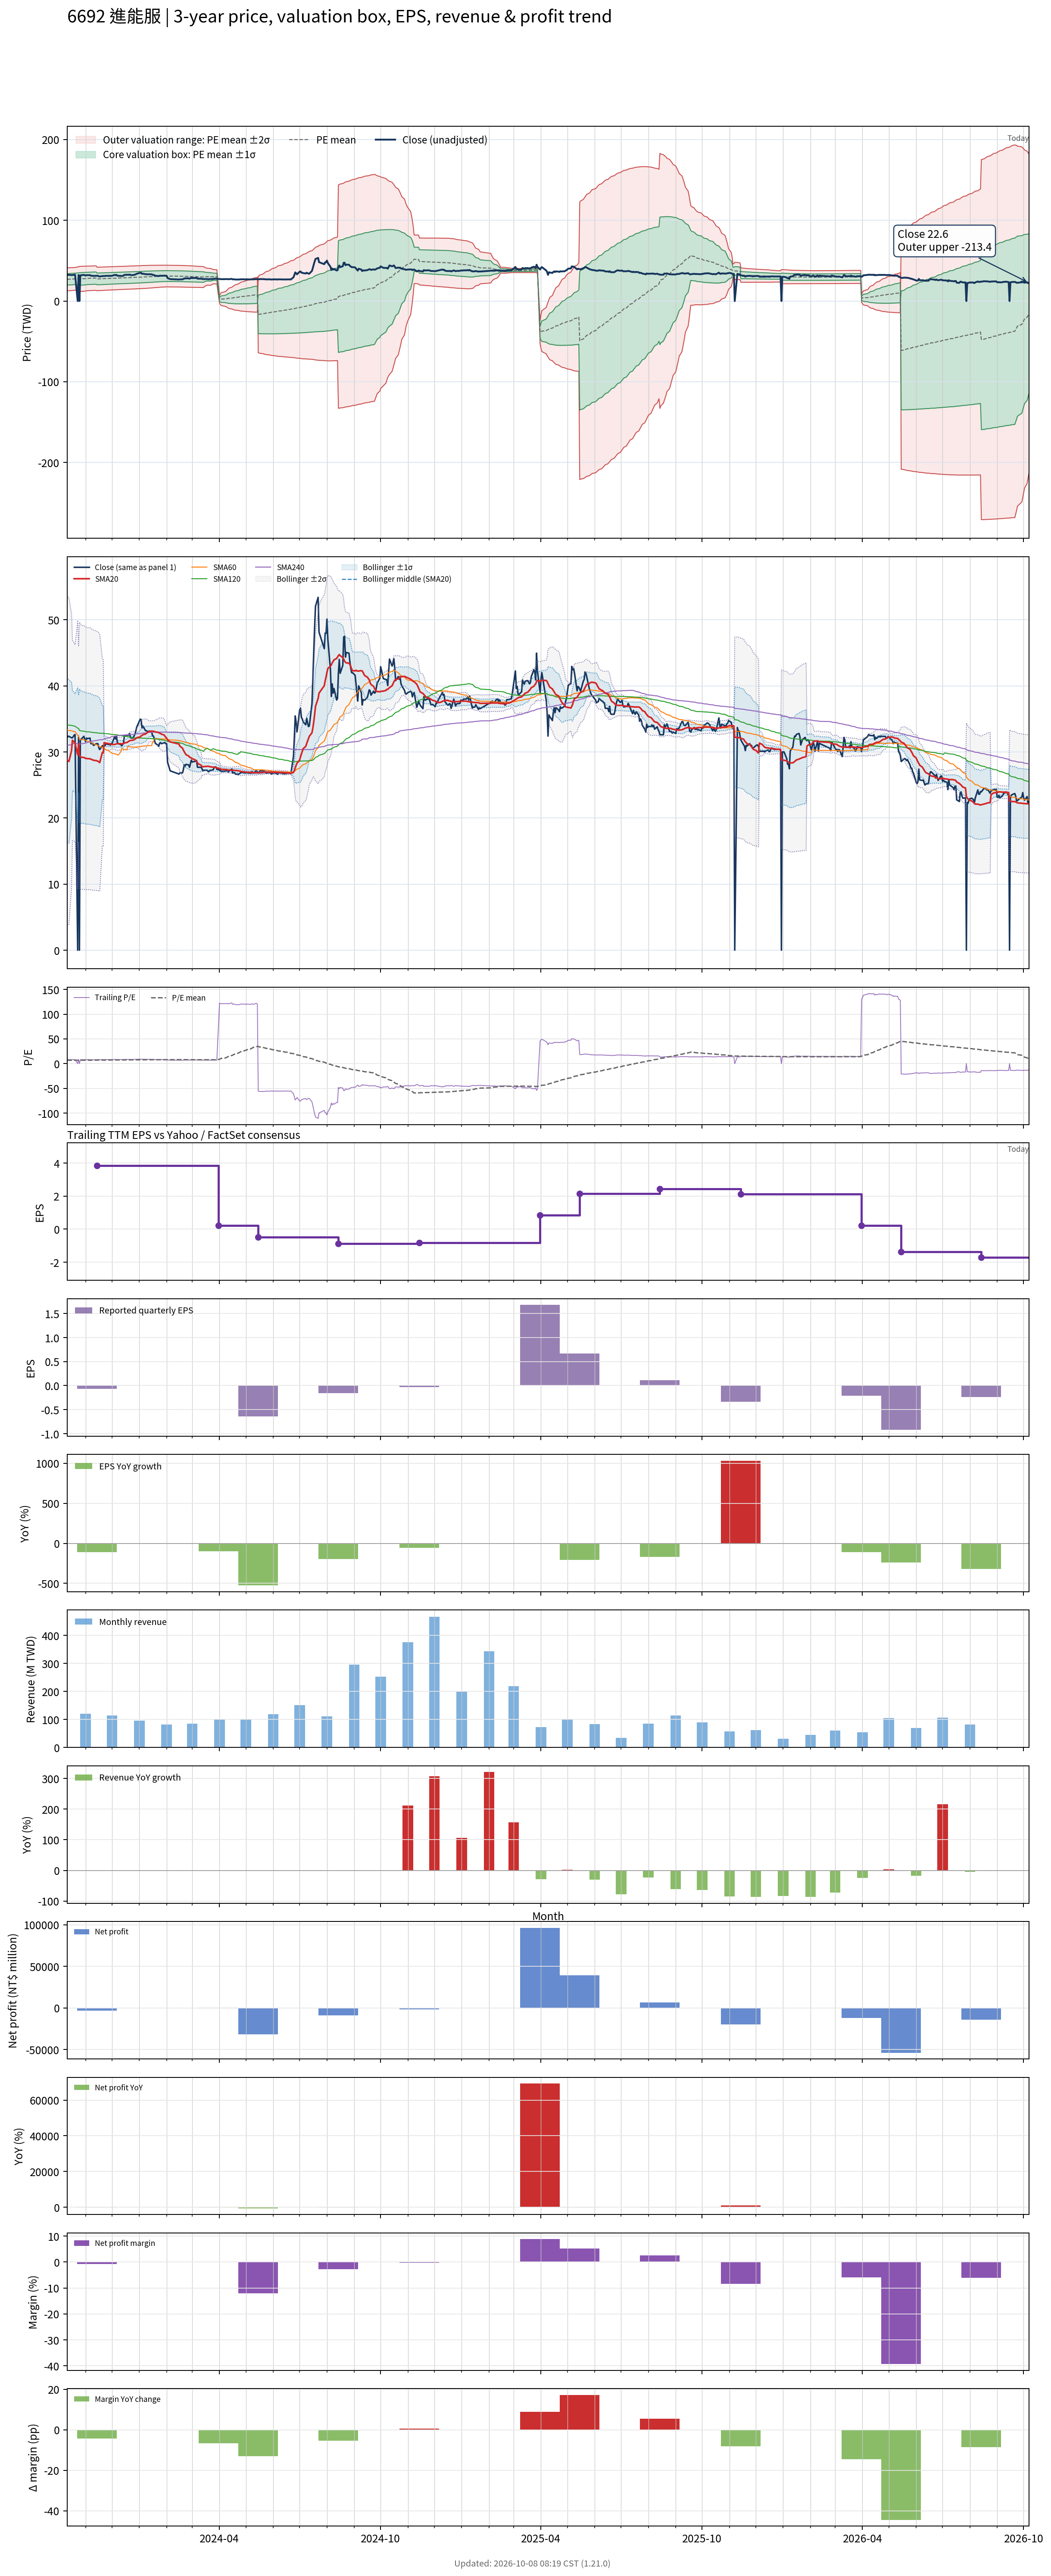

Values plotted in this chart, from the file beside it:
# chart-version: skill-stock-dynamic-val…
date, close, available_date, period_end, eps, ttm_eps, pe, pe_mean, pe_std, price_m2, price_m1, price_mean, price_p1, price_p2, forward_eps, forward_pe, forward_pe_mean, forward_pe_std, forward_price_m2, forward_price_m1, forward_price_mean, forward_price_p1, forward_price_p2, sma20
2023-10-11, 32.14, 2023-08-14, 2023-06-30, 0.17, 3.991, 8.054, 6.719, 1.785, 12.57, 19.69, 26.81, 33.93, 41.06, , , , , , , , , , 28.8
2023-10-12, 32.37, 2023-08-14, 2023-06-30, 0.17, 3.991, 8.11, 6.745, 1.782, 12.69, 19.8, 26.92, 34.03, 41.14, , , , , , , , , , 28.68
2023-10-13, 32.37, 2023-08-14, 2023-06-30, 0.17, 3.991, 8.11, 6.77, 1.78, 12.81, 19.91, 27.02, 34.12, 41.22, , , , , , , , , , 28.55
2023-10-16, 32.14, 2023-08-14, 2023-06-30, 0.17, 3.991, 8.054, 6.795, 1.776, 12.94, 20.03, 27.12, 34.21, 41.29, , , , , , , , , , 30.16
2023-10-17, 32.14, 2023-08-14, 2023-06-30, 0.17, 3.991, 8.054, 6.82, 1.772, 13.07, 20.14, 27.22, 34.29, 41.36, , , , , , , , , , 31.77
2023-10-18, 32.32, 2023-08-14, 2023-06-30, 0.17, 3.991, 8.099, 6.846, 1.769, 13.2, 20.26, 27.32, 34.38, 41.44, , , , , , , , , , 31.62
2023-10-19, 32.54, 2023-08-14, 2023-06-30, 0.17, 3.991, 8.155, 6.872, 1.764, 13.34, 20.38, 27.42, 34.46, 41.5, , , , , , , , , , 31.48
2023-10-20, 32.63, 2023-08-14, 2023-06-30, 0.17, 3.991, 8.178, 6.899, 1.759, 13.49, 20.51, 27.53, 34.55, 41.57, , , , , , , , , , 31.35
2023-10-23, 0.000000, 2023-08-14, 2023-06-30, 0.17, 3.991, 0.000000, 6.858, 1.86, 12.52, 19.94, 27.37, 34.79, 42.22, , , , , , , , , , 29.59
2023-10-24, 32.23, 2023-08-14, 2023-06-30, 0.17, 3.991, 8.077, 6.883, 1.856, 12.65, 20.06, 27.47, 34.88, 42.28, , , , , , , , , , 31.21
2023-10-25, 0.000000, 2023-08-14, 2023-06-30, 0.17, 3.991, 0.000000, 6.842, 1.952, 11.72, 19.51, 27.3, 35.09, 42.88, , , , , , , , , , 29.45
2023-10-26, 31.88, 2023-08-14, 2023-06-30, 0.17, 3.991, 7.987, 6.866, 1.948, 11.86, 19.63, 27.4, 35.17, 42.95, , , , , , , , , , 29.32
2023-10-27, 31.92, 2023-08-14, 2023-06-30, 0.17, 3.991, 7.999, 6.891, 1.943, 11.99, 19.74, 27.5, 35.25, 43.01, , , , , , , , , , 29.2
2023-10-30, 32.37, 2023-08-14, 2023-06-30, 0.17, 3.991, 8.11, 6.916, 1.939, 12.12, 19.86, 27.6, 35.34, 43.08, , , , , , , , , , 29.16
2023-10-31, 31.96, 2023-08-14, 2023-06-30, 0.17, 3.991, 8.01, 6.94, 1.935, 12.25, 19.97, 27.7, 35.42, 43.14, , , , , , , , , , 29.1
2023-11-01, 31.56, 2023-08-14, 2023-06-30, 0.17, 3.991, 7.909, 6.966, 1.927, 12.42, 20.11, 27.8, 35.49, 43.18, , , , , , , , , , 29.02
2023-11-02, 32.1, 2023-08-14, 2023-06-30, 0.17, 3.991, 8.043, 6.994, 1.918, 12.6, 20.26, 27.91, 35.56, 43.22, , , , , , , , , , 29.02
2023-11-03, 32.01, 2023-08-14, 2023-06-30, 0.17, 3.991, 8.021, 7.021, 1.909, 12.79, 20.4, 28.02, 35.64, 43.25, , , , , , , , , , 28.99
2023-11-06, 32.1, 2023-08-14, 2023-06-30, 0.17, 3.991, 8.043, 7.049, 1.899, 12.97, 20.55, 28.13, 35.71, 43.29, , , , , , , , , , 28.97
2023-11-07, 31.25, 2023-08-14, 2023-06-30, 0.17, 3.991, 7.831, 7.062, 1.899, 13.03, 20.61, 28.18, 35.76, 43.34, , , , , , , , , , 28.9
2023-11-08, 31.25, 2023-08-14, 2023-06-30, 0.17, 3.991, 7.831, 7.077, 1.898, 13.09, 20.67, 28.24, 35.82, 43.39, , , , , , , , , , 28.86
2023-11-09, 31.34, 2023-08-14, 2023-06-30, 0.17, 3.991, 7.853, 7.09, 1.898, 13.15, 20.72, 28.29, 35.87, 43.44, , , , , , , , , , 28.81
2023-11-10, 30.98, 2023-08-14, 2023-06-30, 0.17, 3.991, 7.764, 7.104, 1.897, 13.21, 20.78, 28.35, 35.92, 43.49, , , , , , , , , , 28.74
2023-11-13, 31.25, 2023-08-14, 2023-06-30, 0.17, 3.991, 7.831, 7.118, 1.896, 13.27, 20.84, 28.41, 35.97, 43.54, , , , , , , , , , 28.69
2023-11-14, 31.25, 2023-11-14, 2023-09-30, -0.07, 3.83, 8.159, 7.134, 1.897, 12.79, 20.06, 27.32, 34.59, 41.85, , , , , , , , , , 28.65
2023-11-15, 31.25, 2023-11-14, 2023-09-30, -0.07, 3.83, 8.159, 7.15, 1.897, 12.86, 20.12, 27.39, 34.65, 41.92, , , , , , , , , , 28.59
2023-11-16, 30.62, 2023-11-14, 2023-09-30, -0.07, 3.83, 7.995, 7.168, 1.895, 12.94, 20.2, 27.45, 34.71, 41.97, , , , , , , , , , 28.5
2023-11-17, 30.36, 2023-11-14, 2023-09-30, -0.07, 3.83, 7.925, 7.185, 1.892, 13.03, 20.27, 27.52, 34.77, 42.02, , , , , , , , , , 28.38
2023-11-20, 30.94, 2023-11-14, 2023-09-30, -0.07, 3.83, 8.077, 7.203, 1.89, 13.11, 20.35, 27.59, 34.83, 42.07, , , , , , , , , , 29.93
2023-11-21, 30.89, 2023-11-14, 2023-09-30, -0.07, 3.83, 8.065, 7.222, 1.887, 13.21, 20.44, 27.66, 34.89, 42.12, , , , , , , , , , 29.86
2023-11-22, 30.94, 2023-11-14, 2023-09-30, -0.07, 3.83, 8.077, 7.24, 1.885, 13.29, 20.51, 27.73, 34.95, 42.17, , , , , , , , , , 31.41
2023-11-23, 30.94, 2023-11-14, 2023-09-30, -0.07, 3.83, 8.077, 7.259, 1.882, 13.39, 20.6, 27.8, 35.01, 42.22, , , , , , , , , , 31.36
2023-11-24, 31.25, 2023-11-14, 2023-09-30, -0.07, 3.83, 8.159, 7.274, 1.882, 13.45, 20.66, 27.86, 35.07, 42.28, , , , , , , , , , 31.33
2023-11-27, 31.12, 2023-11-14, 2023-09-30, -0.07, 3.83, 8.124, 7.29, 1.881, 13.52, 20.72, 27.92, 35.13, 42.33, , , , , , , , , , 31.27
2023-11-28, 31.25, 2023-11-14, 2023-09-30, -0.07, 3.83, 8.159, 7.306, 1.88, 13.59, 20.79, 27.99, 35.19, 42.39, , , , , , , , , , 31.23
2023-11-29, 31.03, 2023-11-14, 2023-09-30, -0.07, 3.83, 8.1, 7.322, 1.879, 13.65, 20.85, 28.04, 35.24, 42.44, , , , , , , , , , 31.21
2023-11-30, 31.25, 2023-11-14, 2023-09-30, -0.07, 3.83, 8.159, 7.339, 1.877, 13.73, 20.92, 28.11, 35.3, 42.49, , , , , , , , , , 31.16
2023-12-01, 31.25, 2023-11-14, 2023-09-30, -0.07, 3.83, 8.159, 7.356, 1.875, 13.81, 20.99, 28.18, 35.36, 42.54, , , , , , , , , , 31.12
2023-12-04, 32.37, 2023-11-14, 2023-09-30, -0.07, 3.83, 8.45, 7.375, 1.875, 13.89, 21.07, 28.25, 35.43, 42.61, , , , , , , , , , 31.14
2023-12-05, 31.96, 2023-11-14, 2023-09-30, -0.07, 3.83, 8.345, 7.393, 1.873, 13.97, 21.15, 28.32, 35.49, 42.67, , , , , , , , , , 31.17
2023-12-06, 32.37, 2023-11-14, 2023-09-30, -0.07, 3.83, 8.45, 7.412, 1.872, 14.05, 21.22, 28.39, 35.56, 42.73, , , , , , , , , , 31.23
2023-12-07, 31.47, 2023-11-14, 2023-09-30, -0.07, 3.83, 8.217, 7.429, 1.87, 14.13, 21.29, 28.45, 35.62, 42.78, , , , , , , , , , 31.24
2023-12-08, 31.25, 2023-11-14, 2023-09-30, -0.07, 3.83, 8.159, 7.442, 1.87, 14.18, 21.34, 28.5, 35.67, 42.83, , , , , , , , , , 31.25
2023-12-11, 31.12, 2023-11-14, 2023-09-30, -0.07, 3.83, 8.124, 7.455, 1.869, 14.24, 21.4, 28.56, 35.71, 42.87, , , , , , , , , , 31.24
2023-12-12, 30.94, 2023-11-14, 2023-09-30, -0.07, 3.83, 8.077, 7.469, 1.867, 14.3, 21.46, 28.61, 35.76, 42.91, , , , , , , , , , 31.23
2023-12-13, 31.12, 2023-11-14, 2023-09-30, -0.07, 3.83, 8.124, 7.482, 1.866, 14.36, 21.51, 28.66, 35.81, 42.96, , , , , , , , , , 31.22
2023-12-14, 31.34, 2023-11-14, 2023-09-30, -0.07, 3.83, 8.182, 7.496, 1.865, 14.43, 21.57, 28.71, 35.86, 43, , , , , , , , , , 31.26
2023-12-15, 32.41, 2023-11-14, 2023-09-30, -0.07, 3.83, 8.462, 7.513, 1.865, 14.49, 21.63, 28.78, 35.92, 43.06, , , , , , , , , , 31.36
2023-12-18, 32.54, 2023-11-14, 2023-09-30, -0.07, 3.83, 8.497, 7.529, 1.865, 14.56, 21.7, 28.84, 35.98, 43.13, , , , , , , , , , 31.44
2023-12-19, 32.54, 2023-11-14, 2023-09-30, -0.07, 3.83, 8.497, 7.546, 1.864, 14.62, 21.76, 28.9, 36.05, 43.19, , , , , , , , , , 31.52
2023-12-20, 32.54, 2023-11-14, 2023-09-30, -0.07, 3.83, 8.497, 7.562, 1.864, 14.68, 21.82, 28.96, 36.11, 43.25, , , , , , , , , , 31.6
2023-12-21, 32.77, 2023-11-14, 2023-09-30, -0.07, 3.83, 8.555, 7.578, 1.864, 14.75, 21.89, 29.03, 36.17, 43.31, , , , , , , , , , 31.69
2023-12-22, 32.14, 2023-11-14, 2023-09-30, -0.07, 3.83, 8.392, 7.594, 1.863, 14.82, 21.95, 29.09, 36.22, 43.36, , , , , , , , , , 31.74
2023-12-25, 32.1, 2023-11-14, 2023-09-30, -0.07, 3.83, 8.38, 7.609, 1.862, 14.88, 22.01, 29.14, 36.28, 43.41, , , , , , , , , , 31.79
2023-12-26, 32.41, 2023-11-14, 2023-09-30, -0.07, 3.83, 8.462, 7.625, 1.861, 14.95, 22.08, 29.21, 36.34, 43.46, , , , , , , , , , 31.85
2023-12-27, 32.68, 2023-11-14, 2023-09-30, -0.07, 3.83, 8.531, 7.642, 1.86, 15.03, 22.15, 29.27, 36.4, 43.52, , , , , , , , , , 31.93
2023-12-28, 33.17, 2023-11-14, 2023-09-30, -0.07, 3.83, 8.66, 7.661, 1.859, 15.1, 22.22, 29.34, 36.46, 43.58, , , , , , , , , , 32.02
2023-12-29, 33.75, 2023-11-14, 2023-09-30, -0.07, 3.83, 8.811, 7.682, 1.857, 15.2, 22.31, 29.43, 36.54, 43.65, , , , , , , , , , 32.15
2024-01-02, 34.96, 2023-11-14, 2023-09-30, -0.07, 3.83, 9.126, 7.705, 1.858, 15.28, 22.4, 29.51, 36.63, 43.75, , , , , , , , , , 32.28
... 668 more rows
